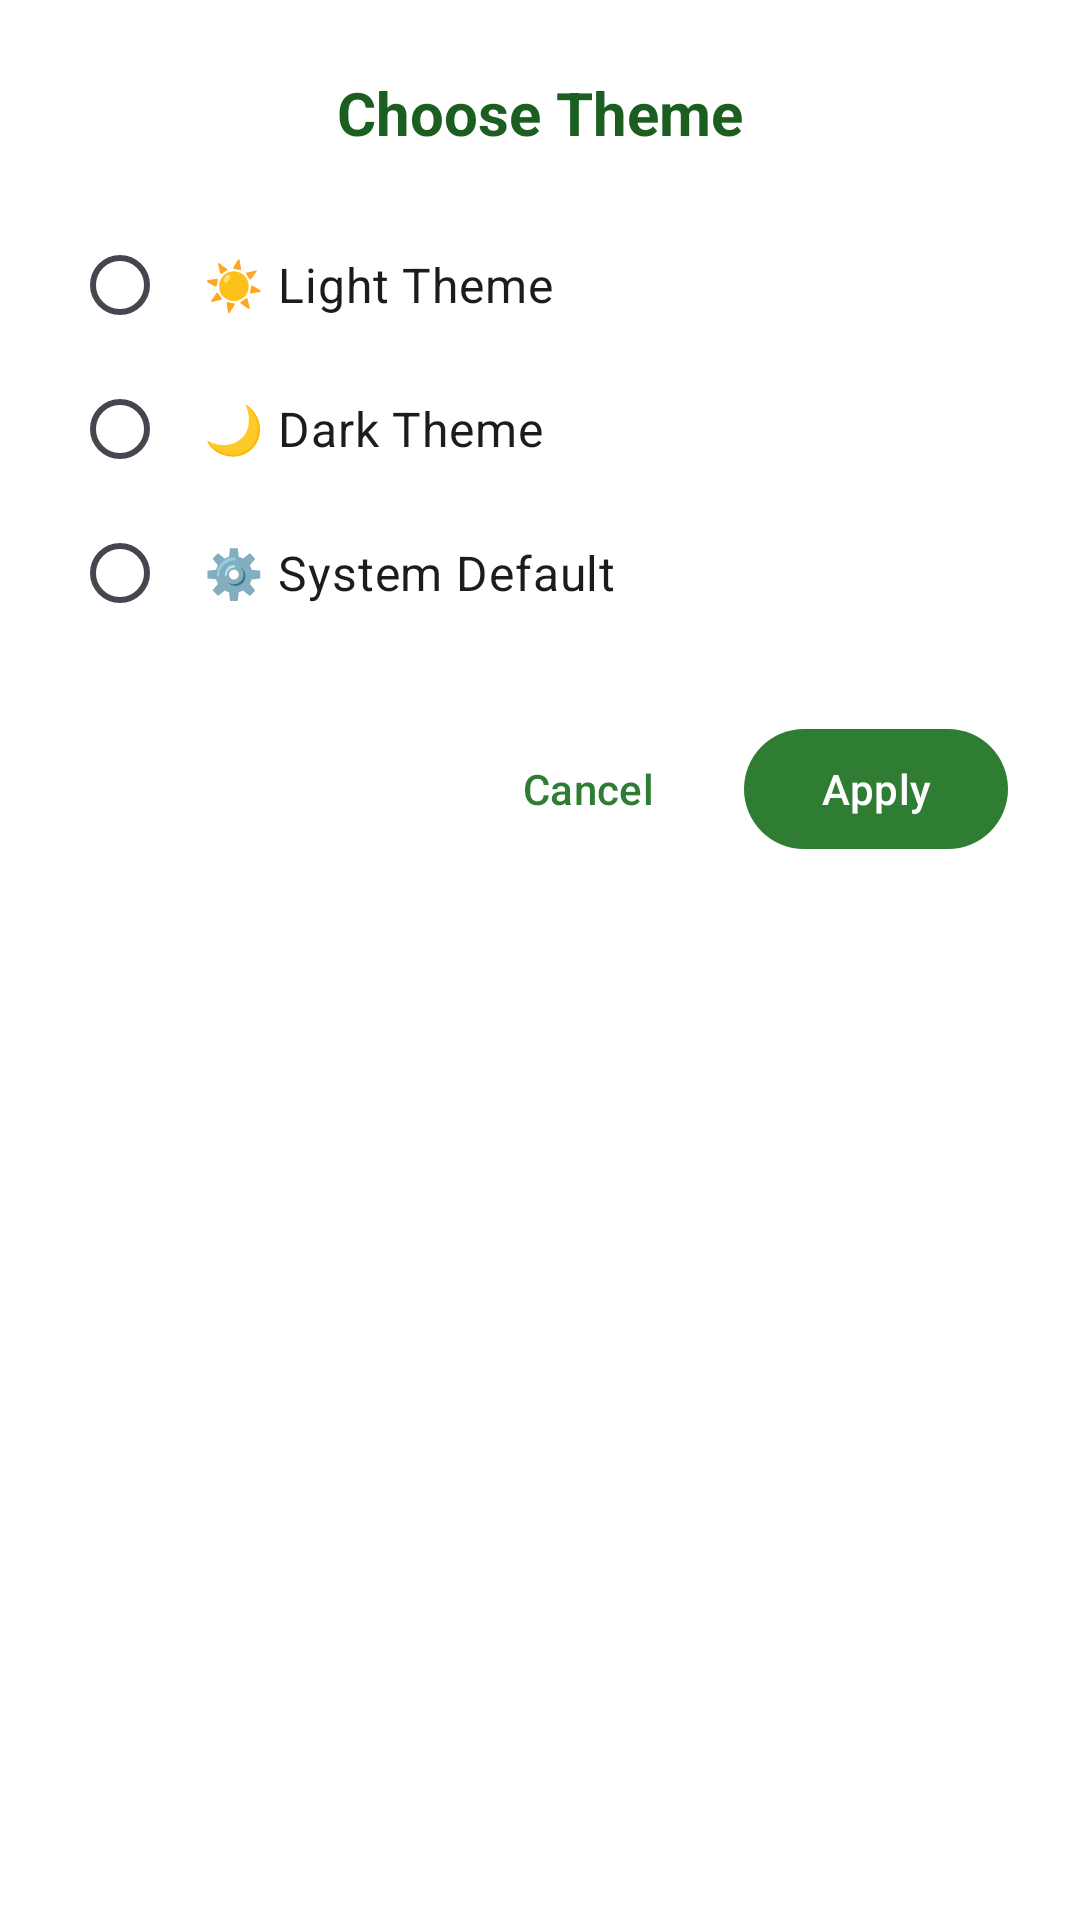

Android layout source for this screen:
<!-- AndroidManifest.xml: application theme Theme.EVChargingApp -->
<!-- res/layout/dialog_theme_selection.xml -->
<?xml version="1.0" encoding="utf-8"?>
<LinearLayout xmlns:android="http://schemas.android.com/apk/res/android"
    xmlns:app="http://schemas.android.com/apk/res-auto"
    android:layout_width="match_parent"
    android:layout_height="wrap_content"
    android:orientation="vertical"
    android:padding="24dp"
    android:background="?attr/colorSurface"
    android:elevation="8dp">

    
    <TextView
        android:layout_width="match_parent"
        android:layout_height="wrap_content"
        android:text="Choose Theme"
        android:textSize="20sp"
        android:textStyle="bold"
        android:textColor="?attr/colorOnSurface"
        android:gravity="center"
        android:layout_marginBottom="20dp" />

    
    <RadioGroup
        android:id="@+id/radioGroupThemes"
        android:layout_width="match_parent"
        android:layout_height="wrap_content"
        android:orientation="vertical">

        <com.google.android.material.radiobutton.MaterialRadioButton
            android:id="@+id/radioButtonLight"
            android:layout_width="match_parent"
            android:layout_height="wrap_content"
            android:text="☀️ Light Theme"
            android:textSize="16sp"
            android:padding="12dp"
            android:background="?attr/selectableItemBackground"
            android:drawablePadding="12dp" />

        <com.google.android.material.radiobutton.MaterialRadioButton
            android:id="@+id/radioButtonDark"
            android:layout_width="match_parent"
            android:layout_height="wrap_content"
            android:text="🌙 Dark Theme"
            android:textSize="16sp"
            android:padding="12dp"
            android:background="?attr/selectableItemBackground"
            android:drawablePadding="12dp" />

        <com.google.android.material.radiobutton.MaterialRadioButton
            android:id="@+id/radioButtonSystem"
            android:layout_width="match_parent"
            android:layout_height="wrap_content"
            android:text="⚙️ System Default"
            android:textSize="16sp"
            android:padding="12dp"
            android:background="?attr/selectableItemBackground"
            android:drawablePadding="12dp" />

    </RadioGroup>

    
    <LinearLayout
        android:layout_width="match_parent"
        android:layout_height="wrap_content"
        android:orientation="horizontal"
        android:layout_marginTop="24dp"
        android:gravity="end">

        <com.google.android.material.button.MaterialButton
            android:id="@+id/buttonCancel"
            style="@style/Widget.Material3.Button.TextButton"
            android:layout_width="wrap_content"
            android:layout_height="wrap_content"
            android:text="Cancel"
            android:layout_marginEnd="8dp" />

        <com.google.android.material.button.MaterialButton
            android:id="@+id/buttonApply"
            android:layout_width="wrap_content"
            android:layout_height="wrap_content"
            android:text="Apply"
            app:backgroundTint="@color/nexcharge_primary"
            android:textColor="@android:color/white" />

    </LinearLayout>

</LinearLayout>
<!-- resources referenced by this layout -->
<resources>
  <color name="nexcharge_primary">#2E7D32</color>
  <style name="Theme.EVChargingApp" parent="Base.Theme.EVChargingApp" />
  <style name="Base.Theme.EVChargingApp" parent="Theme.Material3.DayNight.NoActionBar">
          
          <item name="colorPrimary">@color/nexcharge_primary</item>
          <item name="colorSecondary">@color/nexcharge_secondary</item>
          <item name="colorSurface">@color/nexcharge_surface</item>
          <item name="android:colorBackground">@color/nexcharge_background_start</item>
          <item name="colorOnPrimary">@android:color/white</item>
          <item name="colorOnSecondary">@android:color/white</item>
          <item name="colorOnBackground">@color/nexcharge_text_primary</item>
          <item name="colorOnSurface">@color/nexcharge_text_primary</item>
      </style>
  <color name="nexcharge_secondary">#66BB6A</color>
  <color name="nexcharge_surface">#FFFFFF</color>
  <color name="nexcharge_background_start">#F8F9FA</color>
  <color name="nexcharge_text_primary">#1B5E20</color>
</resources>
